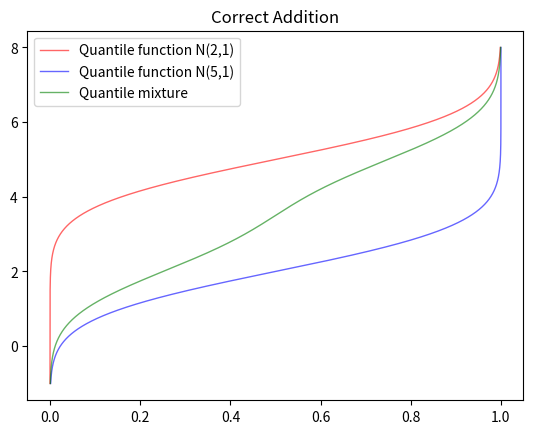

Source code (Python): (Note: this script raises an exception after producing the figure.)
from scipy.stats import norm
import matplotlib.pyplot as plt
import numpy as np
name = "Correct"
fig, ax = plt.subplots(1, 1)
mean, var, skew, kurt = norm.stats(moments='mvsk')
x = np.linspace(-1,8, 10000)
y1 = norm.rvs(loc=5,scale=1,size=10000)
y2 = norm.rvs(loc=2,scale=1,size=10000)
y3 = y1+y2
w = np.linspace(0,1,10000)
z1 = norm.ppf(w,loc=5,scale=1)
z2 = norm.ppf(w,loc=2, scale=1)
#z3 = np.quantile(y3,w)
z3 = norm.ppf(w,loc=3.5,scale=0.4)
z4 = (z1+z2)/2+z3
#z3 = z1+z2
"""ax.plot(w, z1,'r-', lw=1, alpha=0.6, label='Quantile function (z1)')
ax.plot(w, z2,'b', lw=1, alpha=0.6, label='Quantile function (z2)')
ax.plot(w, z3,'g', lw=1, alpha=0.6, label='State_bias (z3)')
ax.plot(w, z4,'orange', lw=1, alpha=0.6, label='Quantile mixture ((z1+z2)/2+z3)')
plt.legend()
plt.title("{} Addition".format(name))
plt.savefig('../result/graph/{}.png'.format(name))
plt.show()"""

pdf1 = norm.cdf(x,loc=5, scale=1)
pdf2 = norm.cdf(x,loc=2, scale=1)
pdf3 = (pdf1+pdf2)/2
ax.plot(pdf1,x,'r-', lw=1, alpha=0.6, label='Quantile function N(2,1)')
ax.plot(pdf2,x,'b', lw=1, alpha=0.6, label='Quantile function N(5,1)')
ax.plot(pdf3,x,'g', lw=1, alpha=0.6, label='Quantile mixture')
plt.legend()
plt.title("{} Addition".format(name))
plt.savefig('../result/graph/{}.png'.format(name))
plt.show()
